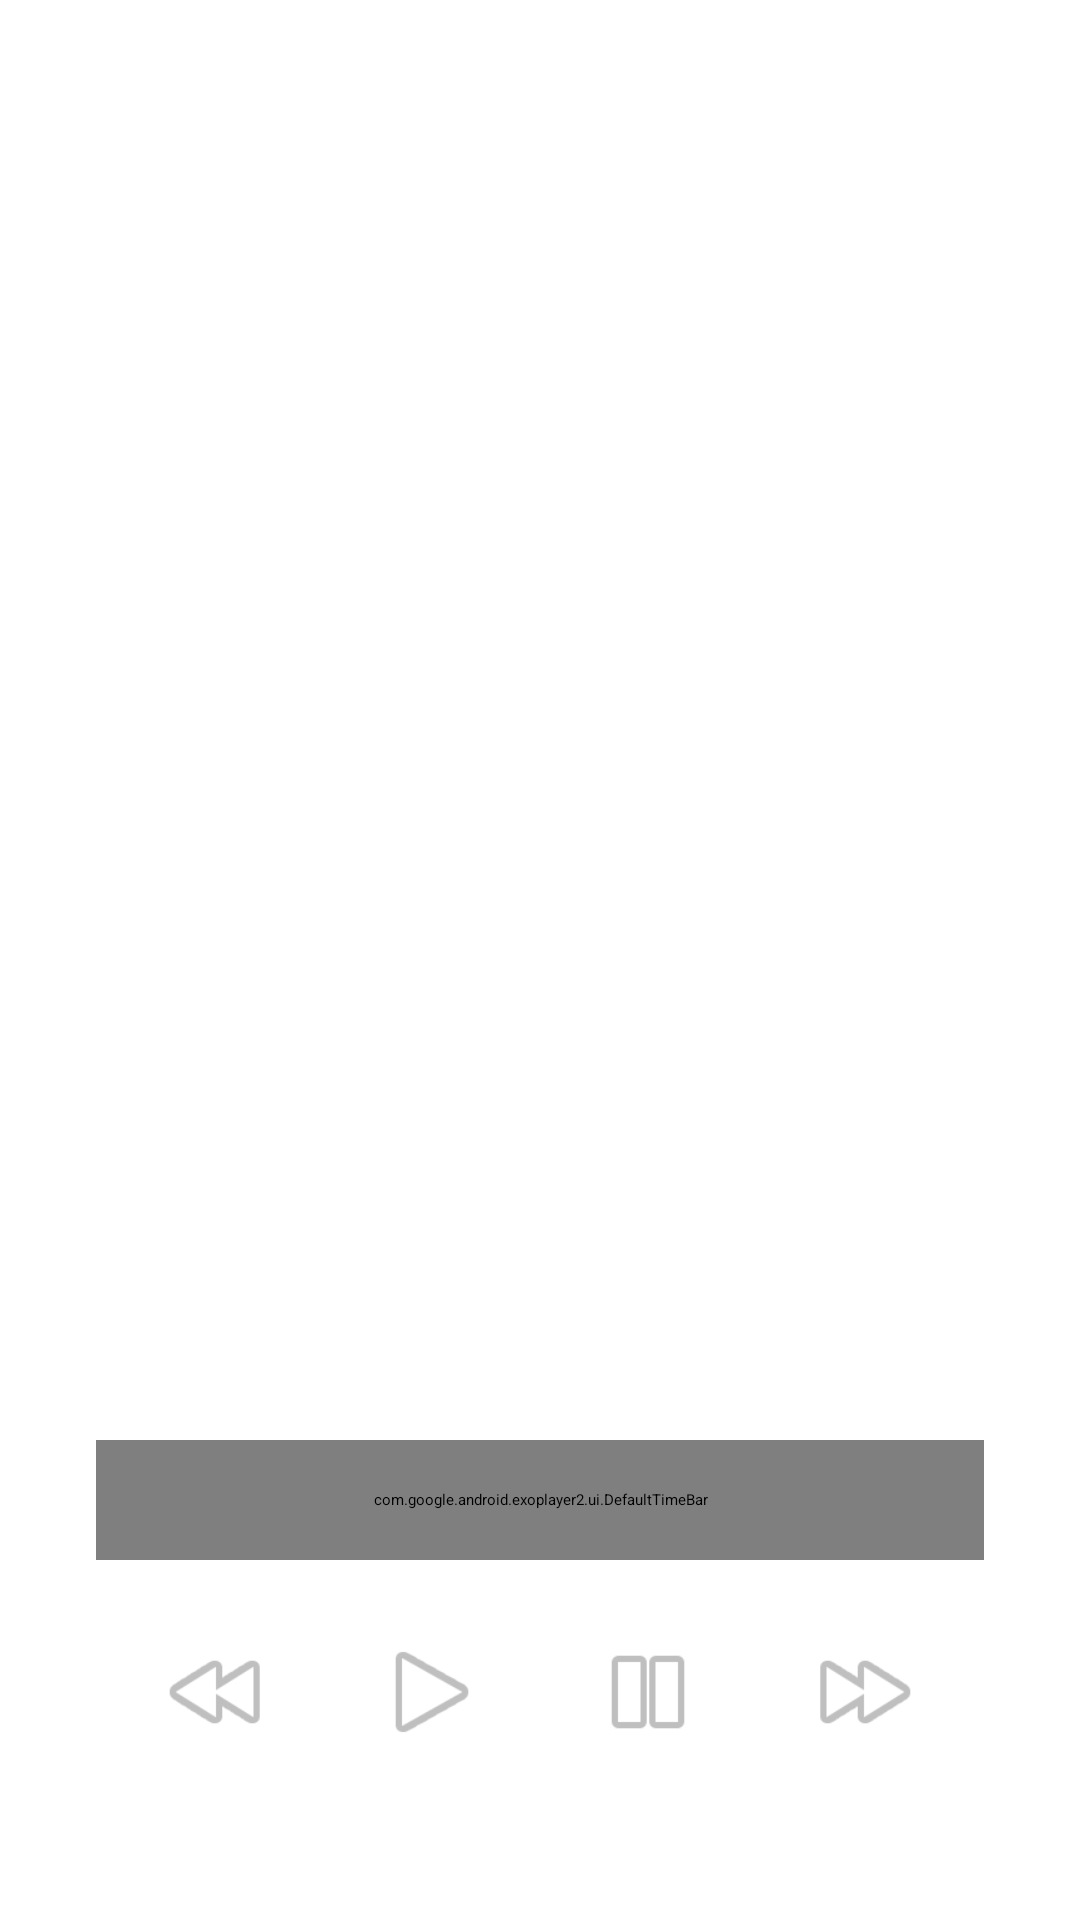

Layout XML and referenced resources for this Android screen:
<!-- AndroidManifest.xml: application theme Theme.AndroidTVVideoBrowser -->
<!-- res/layout/exo_player_custom_controls.xml -->
<?xml version="1.0" encoding="utf-8"?>
<LinearLayout xmlns:android="http://schemas.android.com/apk/res/android"
    xmlns:app="http://schemas.android.com/apk/res-auto"
    android:orientation="vertical"
    android:layout_width="match_parent"
    android:layout_height="match_parent"
    android:gravity="bottom"
    android:padding="32dp"
    android:background="@android:color/transparent">

    <com.google.android.exoplayer2.ui.DefaultTimeBar
        android:id="@+id/exo_progress"
        android:layout_width="match_parent"
        android:layout_height="40dp"
        android:focusable="true"
        android:focusableInTouchMode="true"
        app:played_color="@android:color/holo_green_light"
        app:buffered_color="@android:color/darker_gray"
        app:scrubber_color="@android:color/white" />

    <LinearLayout
        android:layout_width="match_parent"
        android:layout_height="wrap_content"
        android:gravity="center"
        android:orientation="horizontal"
        android:paddingVertical="24dp">

        <ImageButton
            android:id="@+id/exo_rew"
            style="@style/Widget.AppCompat.Button.Borderless"
            android:layout_width="72dp"
            android:layout_height="40dp"
            android:focusable="true"
            android:focusableInTouchMode="true"
            android:background="@drawable/tv_button_selector"
            android:src="@android:drawable/ic_media_rew"
            app:tint="@android:color/white" />

        <ImageButton
            android:id="@+id/exo_play"
            style="@style/Widget.AppCompat.Button.Borderless"
            android:layout_width="72dp"
            android:layout_height="40dp"
            android:focusable="true"
            android:focusableInTouchMode="true"
            android:background="@drawable/tv_button_selector"
            android:src="@android:drawable/ic_media_play"
            app:tint="@android:color/white" />

        <ImageButton
            android:id="@+id/exo_pause"
            style="@style/Widget.AppCompat.Button.Borderless"
            android:layout_width="72dp"
            android:layout_height="40dp"
            android:focusable="true"
            android:focusableInTouchMode="true"
            android:background="@drawable/tv_button_selector"
            android:src="@android:drawable/ic_media_pause"
            app:tint="@android:color/white" />

        <ImageButton
            android:id="@+id/exo_ffwd"
            style="@style/Widget.AppCompat.Button.Borderless"
            android:layout_width="72dp"
            android:layout_height="40dp"
            android:focusable="true"
            android:focusableInTouchMode="true"
            android:background="@drawable/tv_button_selector"
            android:src="@android:drawable/ic_media_ff"
            app:tint="@android:color/white" />

    </LinearLayout>

</LinearLayout>
<!-- resources referenced by this layout -->
<resources>
  <!-- drawable tv_button_selector (drawable) -->
  <?xml version="1.0" encoding="utf-8"?>
  <selector xmlns:android="http://schemas.android.com/apk/res/android">
  
      <item android:state_focused="true">
          <shape android:shape="rectangle">
              <solid android:color="#33FFFFFF"/>
              <corners android:radius="12dp"/>
              <stroke android:width="2dp" android:color="#80FFFFFF"/>
          </shape>
      </item>
  
      <item>
          <shape android:shape="rectangle">
              <solid android:color="@android:color/transparent"/>
          </shape>
      </item>
  
  </selector>
  <style name="Theme.AndroidTVVideoBrowser" parent="@style/Theme.Leanback" />
</resources>
